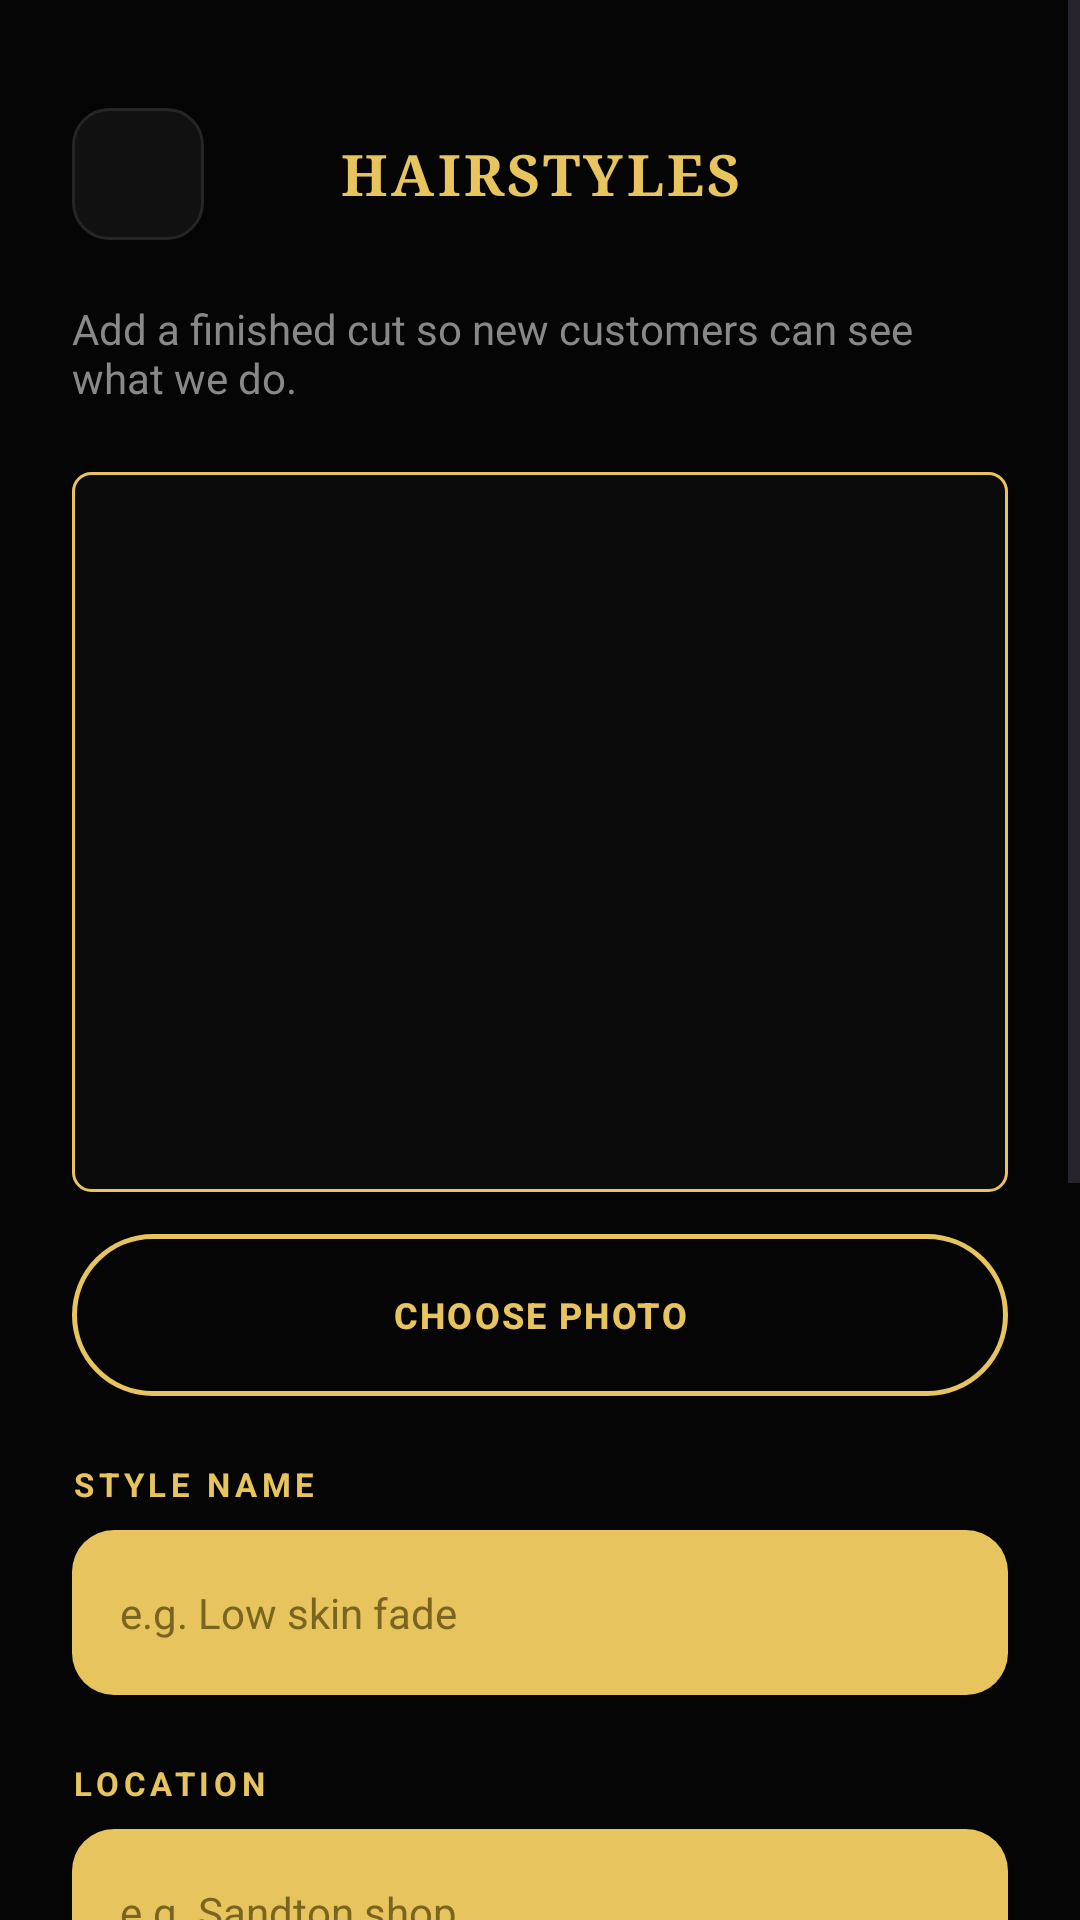

Here is an Android app screen rendered from its layout file. Give the layout XML and the strings, colors and styles it references.
<!-- AndroidManifest.xml: application theme Theme.FadeandFaith -->
<!-- res/layout/activity_staff_hairstyles.xml -->
<?xml version="1.0" encoding="utf-8"?>
<ScrollView xmlns:android="http://schemas.android.com/apk/res/android"
    xmlns:app="http://schemas.android.com/apk/res-auto"
    android:layout_width="match_parent"
    android:layout_height="match_parent"
    android:background="@color/ff_background"
    android:fillViewport="true">

    <LinearLayout
        android:layout_width="match_parent"
        android:layout_height="wrap_content"
        android:orientation="vertical"
        android:padding="24dp">

        <LinearLayout
            android:layout_width="match_parent"
            android:layout_height="68dp"
            android:gravity="center_vertical"
            android:orientation="horizontal">

            <ImageView
                android:id="@+id/backButton"
                android:layout_width="44dp"
                android:layout_height="44dp"
                android:background="@drawable/iconbutton"
                android:contentDescription="Back"
                android:padding="11dp"
                android:src="@drawable/arrowback" />

            <TextView
                android:layout_width="0dp"
                android:layout_height="wrap_content"
                android:layout_weight="1"
                android:fontFamily="serif"
                android:gravity="center"
                android:letterSpacing="0.06"
                android:text="HAIRSTYLES"
                android:textColor="#E8C45E"
                android:textSize="19sp"
                android:textStyle="bold" />

            <View
                android:layout_width="44dp"
                android:layout_height="44dp" />

        </LinearLayout>

        <TextView
            android:layout_width="match_parent"
            android:layout_height="wrap_content"
            android:layout_marginTop="8dp"
            android:text="Add a finished cut so new customers can see what we do."
            android:textColor="#888888"
            android:textSize="14sp" />

        <ImageView
            android:id="@+id/photoImage"
            android:layout_width="match_parent"
            android:layout_height="240dp"
            android:layout_marginTop="22dp"
            android:background="@drawable/cardoutline"
            android:contentDescription="Photo"
            android:padding="1dp"
            android:scaleType="centerCrop" />

        <com.google.android.material.button.MaterialButton
            android:id="@+id/choosePhotoButton"
            android:layout_width="match_parent"
            android:layout_height="54dp"
            android:layout_marginTop="14dp"
            android:background="@drawable/outline"
            android:letterSpacing="0.06"
            android:text="CHOOSE PHOTO"
            android:textColor="#E8C45E"
            android:textSize="12sp"
            android:textStyle="bold"
            app:backgroundTint="@null" />

        <TextView
            android:layout_width="wrap_content"
            android:layout_height="wrap_content"
            android:layout_marginTop="22dp"
            android:letterSpacing="0.14"
            android:text="STYLE NAME"
            android:textColor="#E8C45E"
            android:textSize="11sp"
            android:textStyle="bold" />

        <EditText
            android:id="@+id/titleInput"
            android:layout_width="match_parent"
            android:layout_height="55dp"
            android:layout_marginTop="8dp"
            android:background="@drawable/inputgold"
            android:hint="e.g. Low skin fade"
            android:inputType="textCapWords"
            android:paddingStart="16dp"
            android:paddingEnd="16dp"
            android:textColor="#1A1A1A"
            android:textColorHint="#7A6520"
            android:textSize="14sp" />

        <TextView
            android:layout_width="wrap_content"
            android:layout_height="wrap_content"
            android:layout_marginTop="22dp"
            android:letterSpacing="0.14"
            android:text="LOCATION"
            android:textColor="#E8C45E"
            android:textSize="11sp"
            android:textStyle="bold" />

        <EditText
            android:id="@+id/locationInput"
            android:layout_width="match_parent"
            android:layout_height="55dp"
            android:layout_marginTop="8dp"
            android:background="@drawable/inputgold"
            android:hint="e.g. Sandton shop"
            android:inputType="textCapWords"
            android:paddingStart="16dp"
            android:paddingEnd="16dp"
            android:textColor="#1A1A1A"
            android:textColorHint="#7A6520"
            android:textSize="14sp" />

        <TextView
            android:layout_width="wrap_content"
            android:layout_height="wrap_content"
            android:layout_marginTop="22dp"
            android:letterSpacing="0.14"
            android:text="TIME TAKEN (MINUTES)"
            android:textColor="#E8C45E"
            android:textSize="11sp"
            android:textStyle="bold" />

        <EditText
            android:id="@+id/durationInput"
            android:layout_width="match_parent"
            android:layout_height="55dp"
            android:layout_marginTop="8dp"
            android:background="@drawable/inputgold"
            android:hint="e.g. 45"
            android:inputType="number"
            android:paddingStart="16dp"
            android:paddingEnd="16dp"
            android:textColor="#1A1A1A"
            android:textColorHint="#7A6520"
            android:textSize="14sp" />

        <TextView
            android:layout_width="wrap_content"
            android:layout_height="wrap_content"
            android:layout_marginTop="22dp"
            android:letterSpacing="0.14"
            android:text="PRICE (R)"
            android:textColor="#E8C45E"
            android:textSize="11sp"
            android:textStyle="bold" />

        <EditText
            android:id="@+id/priceInput"
            android:layout_width="match_parent"
            android:layout_height="55dp"
            android:layout_marginTop="8dp"
            android:background="@drawable/inputgold"
            android:hint="e.g. 180"
            android:inputType="numberDecimal"
            android:paddingStart="16dp"
            android:paddingEnd="16dp"
            android:textColor="#1A1A1A"
            android:textColorHint="#7A6520"
            android:textSize="14sp" />

        <com.google.android.material.button.MaterialButton
            android:id="@+id/saveButton"
            android:layout_width="match_parent"
            android:layout_height="54dp"
            android:layout_marginTop="28dp"
            android:background="@drawable/gold"
            android:letterSpacing="0.06"
            android:text="ADD TO GALLERY"
            android:textColor="@color/ff_on_gold"
            android:textSize="12sp"
            android:textStyle="bold"
            app:backgroundTint="@null" />

        <TextView
            android:layout_width="wrap_content"
            android:layout_height="wrap_content"
            android:layout_marginTop="30dp"
            android:letterSpacing="0.14"
            android:text="MY UPLOADS"
            android:textColor="#E8C45E"
            android:textSize="11sp"
            android:textStyle="bold" />

        <LinearLayout
            android:id="@+id/myStylesContainer"
            android:layout_width="match_parent"
            android:layout_height="wrap_content"
            android:layout_marginBottom="24dp"
            android:orientation="vertical" />

    </LinearLayout>

</ScrollView>
<!-- resources referenced by this layout -->
<resources>
  <color name="ff_background">#FF050505</color>
  <color name="ff_on_gold">#FF050505</color>
  <!-- drawable cardoutline (drawable) -->
  <?xml version="1.0" encoding="utf-8"?>
  <shape xmlns:android="http://schemas.android.com/apk/res/android"
      android:shape="rectangle">
      <solid android:color="#0B0B0B" />
      <stroke
          android:width="1dp"
          android:color="#E8C45E" />
      <corners android:radius="6dp" />
  </shape>
  <!-- drawable gold (drawable) -->
  <?xml version="1.0" encoding="utf-8"?>
  <ripple xmlns:android="http://schemas.android.com/apk/res/android"
      android:color="#33000000">
      <item>
          <shape android:shape="rectangle">
              <solid android:color="#E8C45E" />
              <corners android:radius="28dp" />
          </shape>
      </item>
  </ripple>
  <!-- drawable iconbutton (drawable) -->
  <?xml version="1.0" encoding="utf-8"?>
  <shape xmlns:android="http://schemas.android.com/apk/res/android">
  
      <solid android:color="#111111" />
  
      <stroke
          android:width="1dp"
          android:color="#252525" />
  
      <corners android:radius="12dp" />
  
  </shape>
  <!-- drawable inputgold (drawable) -->
  <?xml version="1.0" encoding="utf-8"?>
  <shape xmlns:android="http://schemas.android.com/apk/res/android"
      android:shape="rectangle">
      <solid android:color="#E8C45E" />
      <corners android:radius="14dp" />
  </shape>
  <!-- drawable outline (drawable) -->
  <?xml version="1.0" encoding="utf-8"?>
  <ripple xmlns:android="http://schemas.android.com/apk/res/android"
      android:color="#33E8C45E">
      <item>
          <shape android:shape="rectangle">
              <solid android:color="#00000000" />
              <stroke
                  android:width="1.5dp"
                  android:color="#E8C45E" />
              <corners android:radius="28dp" />
          </shape>
      </item>
  </ripple>
  <style name="Theme.FadeandFaith" parent="Base.Theme.FadeandFaith" />
  <style name="Base.Theme.FadeandFaith" parent="Theme.Material3.DayNight.NoActionBar">
          
          
      </style>
</resources>
